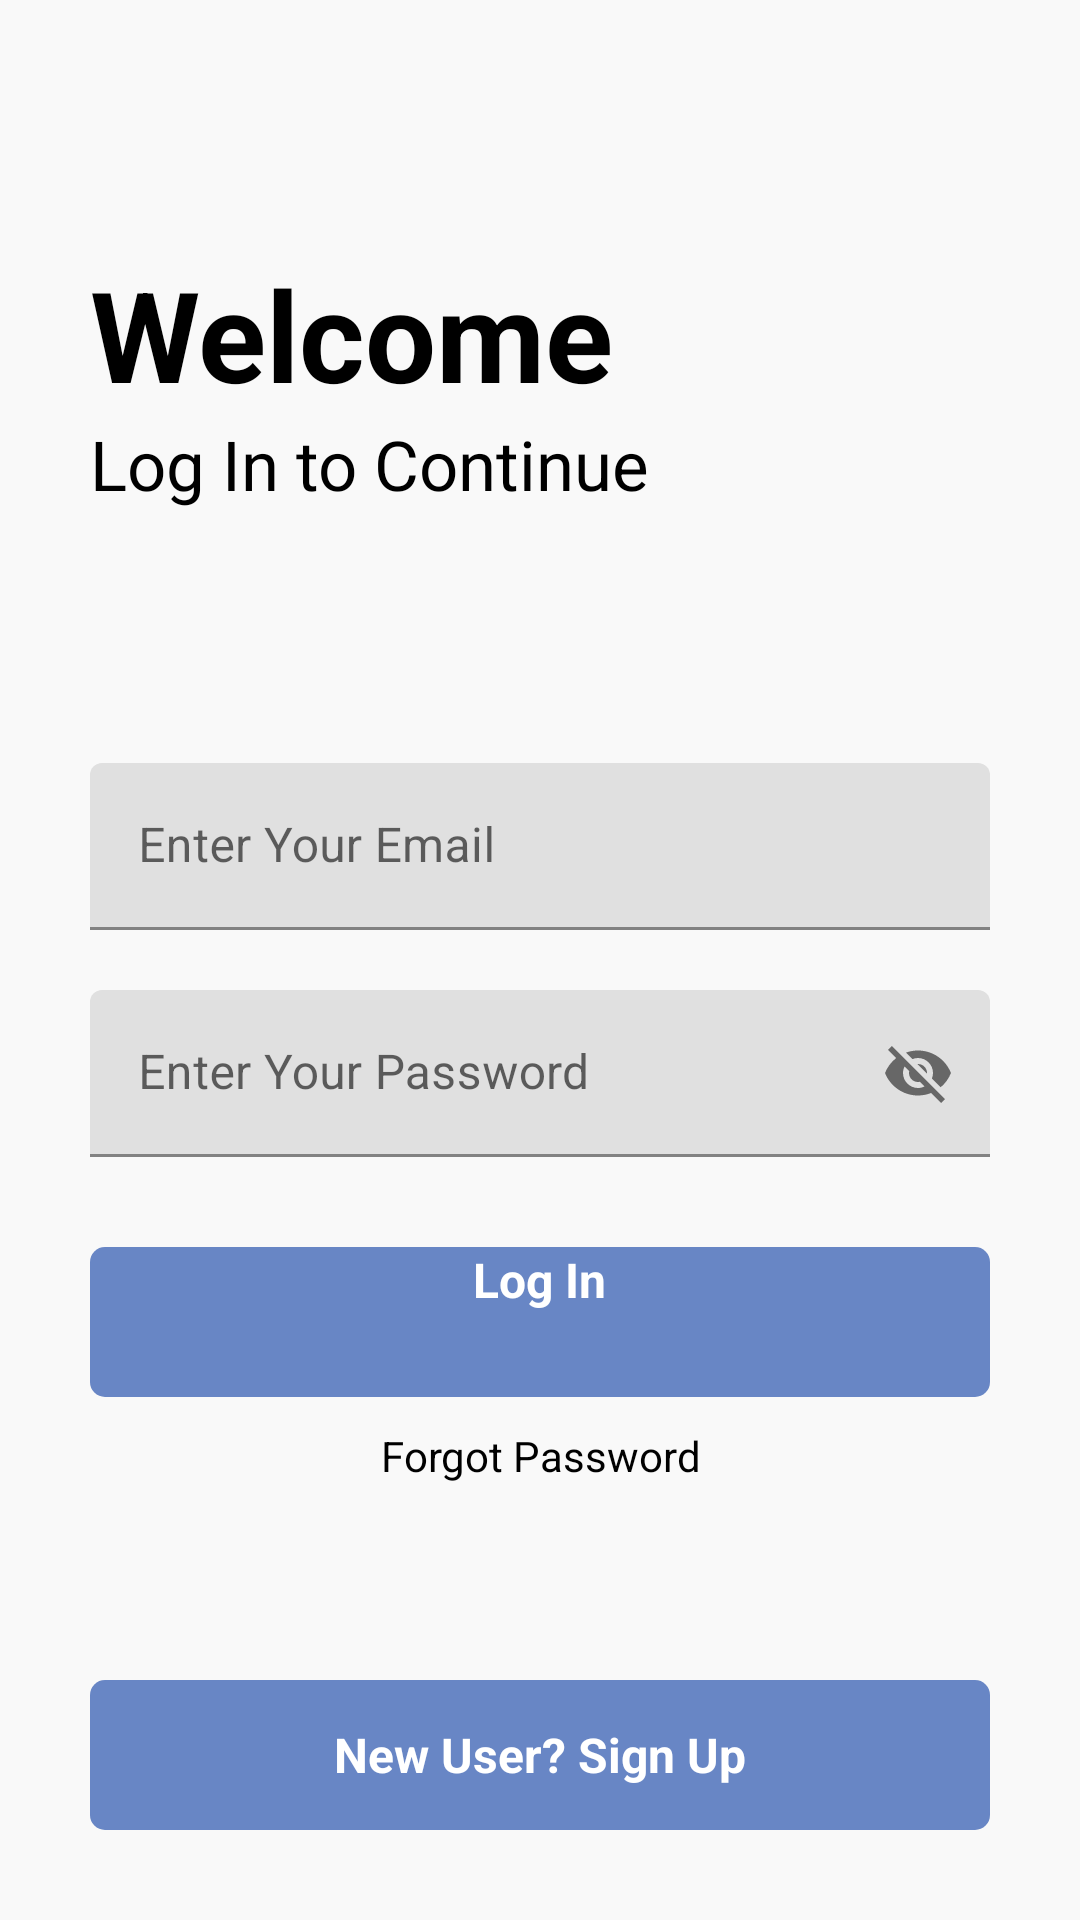

Layout XML and referenced resources for this Android screen:
<!-- AndroidManifest.xml: application theme Theme.NoteAll2 -->
<!-- res/layout/activity_main.xml -->
<?xml version="1.0" encoding="utf-8"?>
<RelativeLayout xmlns:android="http://schemas.android.com/apk/res/android"
    xmlns:app="http://schemas.android.com/apk/res-auto"
    xmlns:tools="http://schemas.android.com/tools"
    android:layout_width="match_parent"
    android:layout_height="match_parent"
    android:background="#f9f9f9"
    tools:context=".MainActivity">


    <RelativeLayout
        android:layout_width="match_parent"
        android:layout_height="wrap_content"
        android:id="@+id/centerline"
        android:layout_centerInParent="true"
        >

    </RelativeLayout>

    <LinearLayout
        android:layout_width="match_parent"
        android:layout_height="wrap_content"
        android:layout_marginLeft="30dp"
        android:layout_marginRight="30dp"
        android:layout_above="@id/centerline"
        android:layout_marginBottom="150dp"
        android:orientation="vertical">

        <TextView
            android:layout_width="match_parent"
            android:layout_height="wrap_content"
            android:text="@string/welcome"
            android:textSize="42sp"
            android:textColor="@color/black"
            android:textStyle="bold">

        </TextView>

        <TextView
            android:layout_width="match_parent"
            android:layout_height="wrap_content"
            android:text="@string/logintoconti"
            android:textSize="23sp"
            android:textColor="@color/black">

        </TextView>


    </LinearLayout>

    <com.google.android.material.textfield.TextInputLayout
        android:layout_width="match_parent"
        android:layout_height="wrap_content"
        android:layout_above="@+id/centerline"
        android:layout_marginBottom="10dp"
        android:id="@+id/email"
        android:layout_marginLeft="30dp"
        android:layout_marginRight="30dp">

        <EditText
            android:layout_width="match_parent"
            android:layout_height="wrap_content"
            android:id="@+id/loginemail"
            android:hint="@string/enteremail"
            android:inputType="textEmailAddress">

        </EditText>
    </com.google.android.material.textfield.TextInputLayout>

    <com.google.android.material.textfield.TextInputLayout
        android:layout_width="match_parent"
        android:layout_height="wrap_content"
        android:layout_below="@+id/centerline"
        android:layout_marginTop="10dp"
        android:id="@+id/password"
        android:layout_marginLeft="30dp"
        android:layout_marginRight="30dp"
        app:passwordToggleEnabled="true"
        >

        <EditText
            android:layout_width="match_parent"
            android:layout_height="wrap_content"
            android:id="@+id/loginpassword"
            android:hint="@string/enterpassword"
            >

        </EditText>
    </com.google.android.material.textfield.TextInputLayout>


    <RelativeLayout
        android:layout_width="match_parent"
        android:layout_height="50dp"
        android:layout_marginRight="30dp"
        android:layout_marginLeft="30dp"
        android:background="@drawable/button_design"
        android:layout_marginTop="30dp"
        android:layout_below="@id/password"
        android:id="@+id/login">

        <TextView
            android:layout_width="wrap_content"
            android:layout_height="wrap_content"
            android:layout_centerHorizontal="true"
            android:layout_marginStart="8dp"
            android:text="@string/nlogin"
            android:textColor="@color/white"

            android:textSize="16sp"
            android:textStyle="bold">

        </TextView>
    </RelativeLayout>


    <TextView
        android:layout_width="match_parent"
        android:layout_height="wrap_content"
        android:text="@string/forgotpass"
        android:layout_marginLeft="20dp"
        android:layout_marginRight="20dp"
        android:id="@+id/gotoforgotpassword"
        android:textColor="@color/black"
        android:layout_below="@id/login"
        android:layout_marginTop="10dp"
        android:textAlignment="center">

    </TextView>

    <RelativeLayout
        android:layout_width="match_parent"
        android:layout_height="50dp"
        android:layout_marginRight="30dp"
        android:layout_marginLeft="30dp"
        android:background="@drawable/button_design"
        android:layout_marginBottom="30dp"
        android:layout_alignParentBottom="true"
        android:id="@+id/gotosignup">

        <TextView
            android:layout_width="wrap_content"
            android:layout_height="wrap_content"
            android:textStyle="bold"
            android:layout_marginStart="8dp"
            android:textSize="16sp"
            android:text="@string/newsignup"

            android:layout_centerInParent="true"
            android:textColor="@color/white"
            >

        </TextView>
    </RelativeLayout>


</RelativeLayout>
<!-- resources referenced by this layout -->
<resources>
  <!-- drawable button_design (drawable) -->
  <?xml version="1.0" encoding="utf-8"?>
  <shape xmlns:android="http://schemas.android.com/apk/res/android">
  
      <solid android:color="#6886c5">
  
      </solid>
  
      <corners android:radius="5dp"
          >
  
      </corners>
  </shape>
  <string name="enteremail">Enter Your Email</string>
  <string name="enterpassword">Enter Your Password</string>
  <string name="forgotpass">Forgot Password</string>
  <string name="logintoconti">Log In to Continue</string>
  <string name="newsignup">New User? Sign Up</string>
  <string name="nlogin">Log In</string>
  <string name="welcome">Welcome</string>
  <style name="Theme.NoteAll2" parent="Theme.MaterialComponents.DayNight.DarkActionBar">
          
          <item name="colorPrimary">@color/purple_500</item>
          <item name="colorPrimaryVariant">@color/purple_700</item>
          <item name="colorOnPrimary">@color/white</item>
          
          <item name="colorSecondary">@color/teal_200</item>
          <item name="colorSecondaryVariant">@color/teal_700</item>
          <item name="colorOnSecondary">@color/black</item>
          
          <item name="android:statusBarColor" tools:targetApi="l">?attr/colorPrimaryVariant</item>
          
      </style>
  <!-- not gathered from this repository: default colours our renderer supplied (Android Studio template values) -->
  <color name="purple_500">#FF6200EE</color>
  <color name="purple_700">#FF3700B3</color>
  <color name="teal_200">#FF03DAC5</color>
  <color name="teal_700">#FF018786</color>
  <color name="black">#FF000000</color>
  <color name="white">#FFFFFFFF</color>
</resources>
